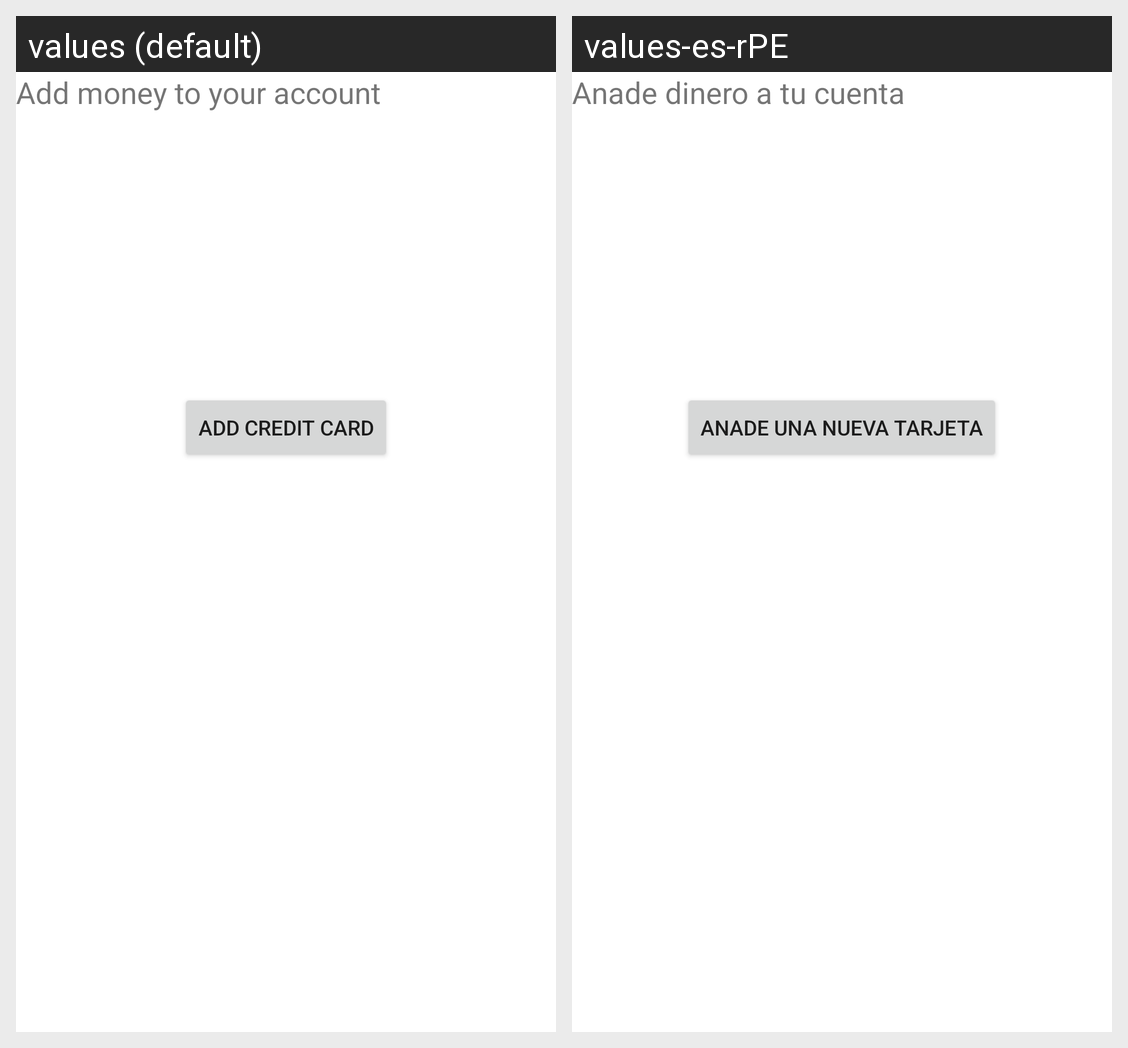

Locale-by-locale string values for the Android screen shown in this grid:
Android screen res/layout/fragment_deposit.xml rendered under 2 locales, left to right: values (default), values-es-rPE. Device: Nexus 5 (rendered at 1080×1920; each locale shown at half size, 540×960, under a caption strip naming it); theme Theme.BecTec.
Strings drawn on this screen, with the default value and each locale's value (text and hints the layout hard-codes, and strings that could not be matched under every locale, appear in the picture but are not listed):

text_credit_card
  values: Add money to your account
  values-es-rPE: Anade dinero a tu cuenta

button_add_credit_card
  values: Add credit card
  values-es-rPE: Anade una nueva tarjeta
